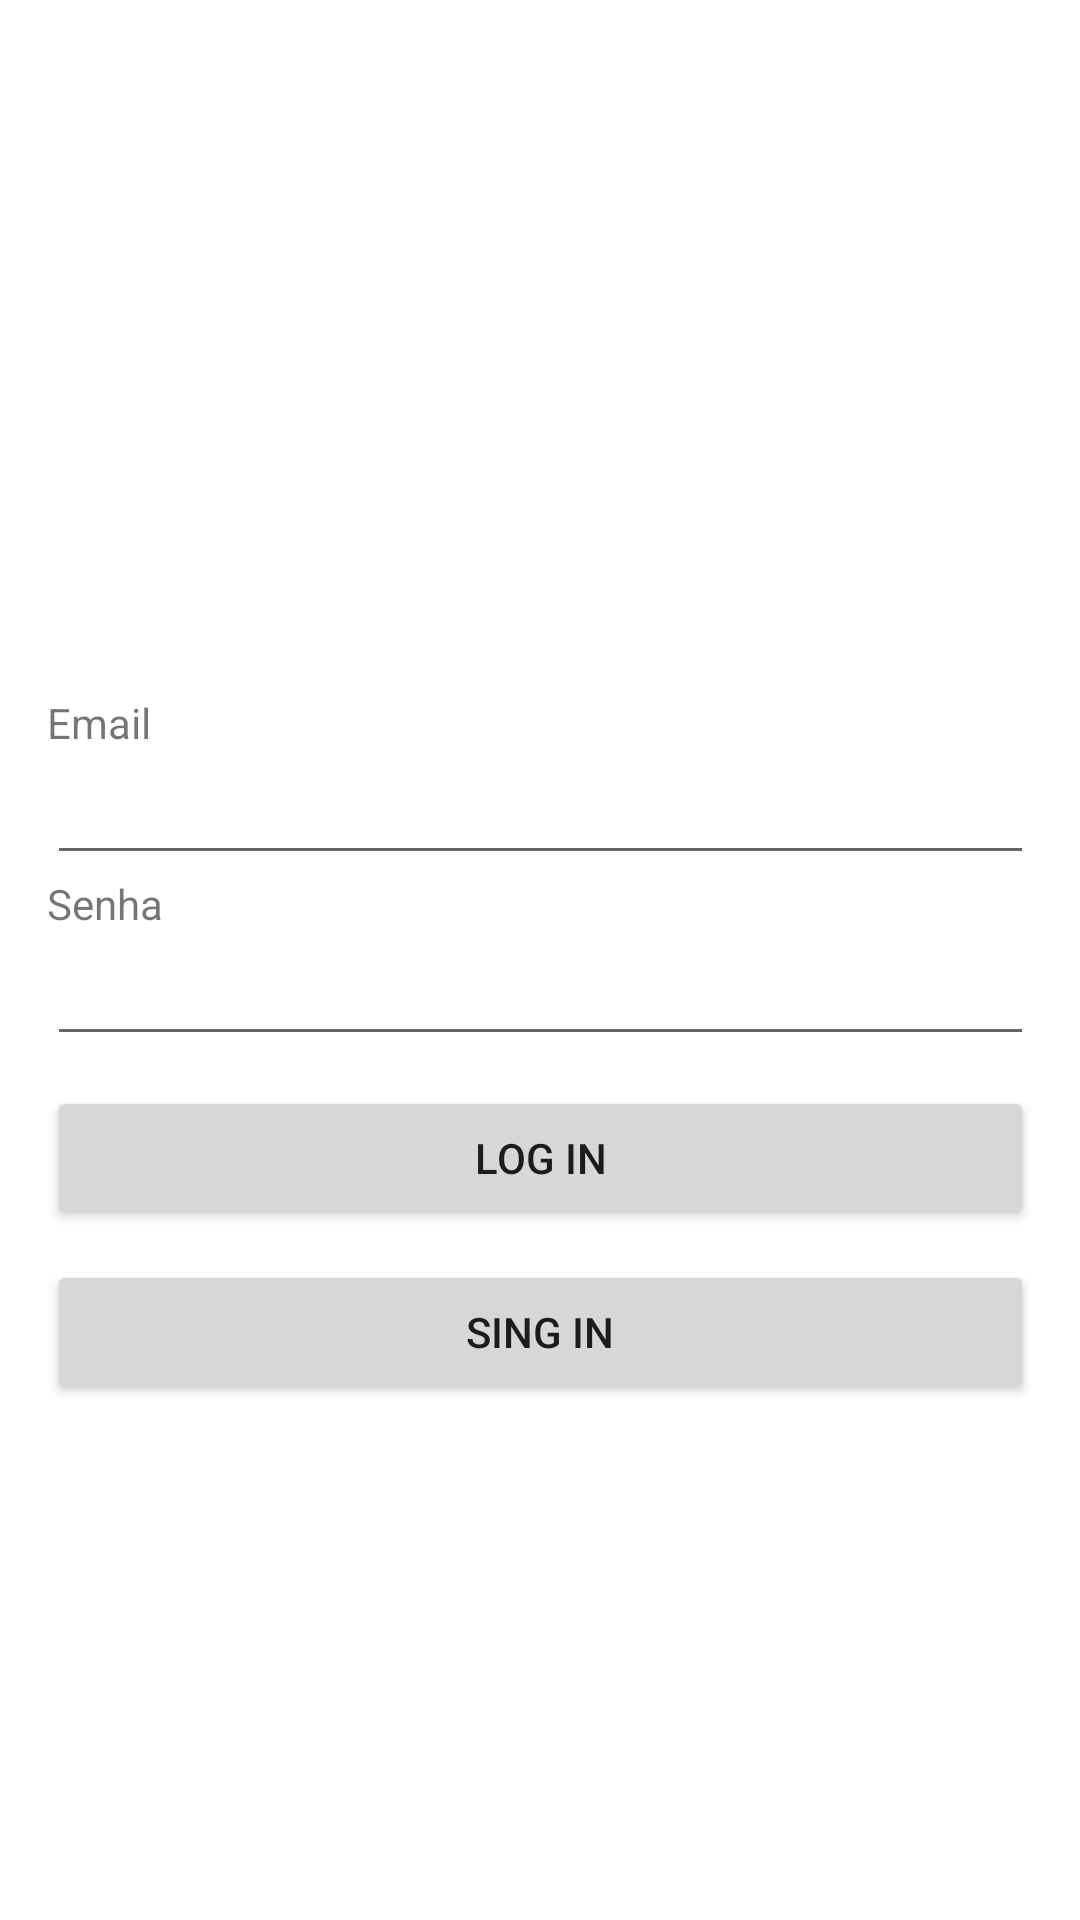

Layout XML and referenced resources for this Android screen:
<!-- AndroidManifest.xml: application theme Theme.MyChatApp -->
<!-- res/layout/activity_main.xml -->
<?xml version="1.0" encoding="utf-8"?>
<androidx.constraintlayout.widget.ConstraintLayout xmlns:android="http://schemas.android.com/apk/res/android"
    xmlns:app="http://schemas.android.com/apk/res-auto"
    xmlns:tools="http://schemas.android.com/tools"
    android:id="@+id/main"
    android:layout_width="match_parent"
    android:layout_height="match_parent"
    tools:context=".MainActivity">


    <ImageView
        android:id="@+id/imageView"
        android:layout_width="125dp"
        android:layout_height="125dp"
        app:layout_constraintBottom_toBottomOf="parent"
        app:layout_constraintEnd_toEndOf="parent"
        app:layout_constraintStart_toStartOf="parent"
        app:layout_constraintTop_toTopOf="parent"
        app:layout_constraintVertical_bias="0.212"
        app:srcCompat="@drawable/person" />

    <LinearLayout
        android:layout_width="329dp"
        android:layout_height="397dp"
        android:orientation="vertical"
        app:layout_constraintBottom_toBottomOf="parent"
        app:layout_constraintEnd_toEndOf="parent"
        app:layout_constraintStart_toStartOf="parent"
        app:layout_constraintTop_toTopOf="parent"
        app:layout_constraintVertical_bias="0.952">

        <TextView
            android:id="@+id/textView"
            android:layout_width="match_parent"
            android:layout_height="wrap_content"
            android:text="@string/email_input" />

        <EditText
            android:id="@+id/email"
            android:layout_width="match_parent"
            android:layout_height="wrap_content"
            android:ems="10"
            android:inputType="textEmailAddress" />

        <TextView
            android:id="@+id/textView2"
            android:layout_width="match_parent"
            android:layout_height="wrap_content"
            android:text="@string/senha_input" />

        <EditText
            android:id="@+id/senha"
            android:layout_width="match_parent"
            android:layout_height="wrap_content"
            android:ems="10"
            android:inputType="textPassword" />

        <Button
            android:id="@+id/login"
            android:layout_width="match_parent"
            android:layout_height="wrap_content"
            android:text="@string/login_button"
            android:layout_marginTop="10dp"
            />
        <Button
            android:id="@+id/Sing"
            android:layout_width="match_parent"
            android:layout_height="wrap_content"
            android:text="@string/sing_button"
            android:layout_marginTop="10dp"
            />

    </LinearLayout>
</androidx.constraintlayout.widget.ConstraintLayout>
<!-- resources referenced by this layout -->
<resources>
  <string name="email_input">Email</string>
  <string name="login_button">Log in</string>
  <string name="senha_input">Senha</string>
  <string name="sing_button">Sing in</string>
  <style name="Theme.MyChatApp" parent="Theme.MaterialComponents.Light">
          
          <item name="colorPrimary">@color/purple_500</item>
          <item name="colorPrimaryVariant">@color/purple_700</item>
          <item name="colorOnPrimary">@color/white</item>
          
          <item name="colorSecondary">@color/teal_200</item>
          <item name="colorSecondaryVariant">@color/teal_700</item>
          <item name="colorOnSecondary">@color/black</item>
          
          <item name="android:statusBarColor">?attr/colorPrimaryVariant</item>
          
      </style>
  <!-- not gathered from this repository: default colours our renderer supplied (Android Studio template values) -->
  <color name="purple_500">#FF6200EE</color>
  <color name="purple_700">#FF3700B3</color>
  <color name="teal_200">#FF03DAC5</color>
  <color name="teal_700">#FF018786</color>
  <color name="black">#FF000000</color>
  <color name="white">#FFFFFFFF</color>
</resources>
